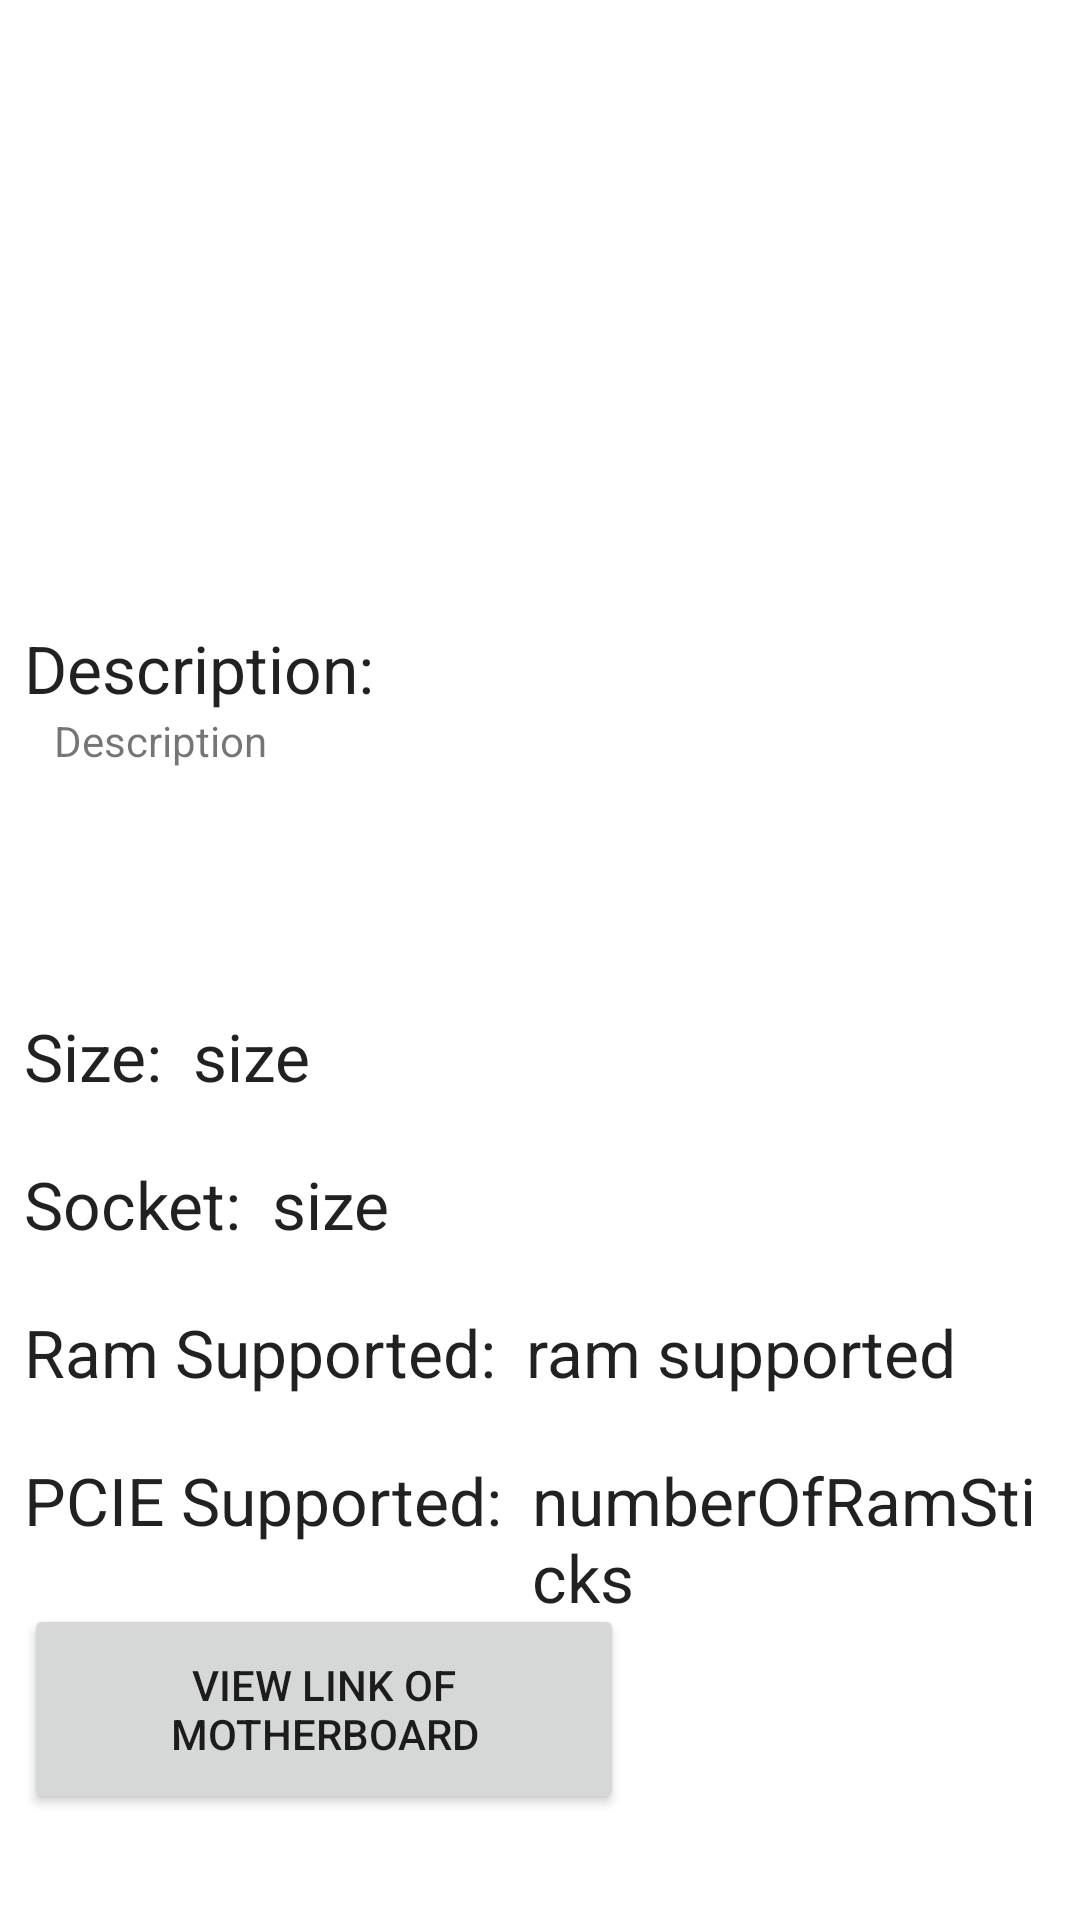

Reconstruct the res/layout file that produces this screen, plus the resources it refers to.
<!-- AndroidManifest.xml: application theme Theme.CompartyApp -->
<!-- res/layout/activity_view_motherboard.xml -->
<?xml version="1.0" encoding="utf-8"?>
<LinearLayout xmlns:android="http://schemas.android.com/apk/res/android"
    xmlns:app="http://schemas.android.com/apk/res-auto"
    xmlns:tools="http://schemas.android.com/tools"
    android:layout_width="match_parent"
    android:layout_height="match_parent"
    tools:context=".ViewMotherboard">

    <RelativeLayout
        android:layout_width="match_parent"
        android:layout_height="wrap_content"
        android:padding="8dp">
        <ImageView
            android:layout_width="match_parent"
            android:layout_height="200dp"
            android:id="@+id/motherboardImage">
        </ImageView>

        <TextView
            android:id="@+id/motherboardDescription"
            android:layout_width="wrap_content"
            android:layout_height="wrap_content"
            android:text="Description:"
            android:layout_below="@+id/motherboardImage"
            android:textAppearance="@style/TextAppearance.AppCompat.Large"></TextView>
        <TextView
            android:id="@+id/textDescriptionMotherboard"
            android:maxLines="5"
            android:layout_marginLeft="10dp"
            android:layout_width="match_parent"
            android:layout_height="wrap_content"
            android:layout_below="@id/motherboardDescription"
            android:text="Description"></TextView>

        <TextView
            android:layout_marginTop="100dp"
            android:id="@+id/motherboardSize"
            android:layout_width="wrap_content"
            android:layout_height="wrap_content"
            android:text="Size:"
            android:layout_below="@+id/motherboardDescription"
            android:textAppearance="@style/TextAppearance.AppCompat.Large"></TextView>
        <TextView
            android:layout_marginTop="100dp"
            android:id="@+id/textSize"
            android:layout_marginLeft="10dp"
            android:layout_width="match_parent"
            android:layout_height="wrap_content"
            android:layout_toRightOf="@id/motherboardSize"
            android:layout_below="@+id/motherboardDescription"
            android:text="size"
            android:textAppearance="@style/TextAppearance.AppCompat.Large"></TextView>

        <TextView
            android:layout_marginTop="20dp"
            android:id="@+id/motherboardSocket"
            android:layout_width="wrap_content"
            android:layout_height="wrap_content"
            android:text="Socket:"
            android:layout_below="@+id/motherboardSize"
            android:textAppearance="@style/TextAppearance.AppCompat.Large"></TextView>
        <TextView
            android:layout_marginTop="20dp"
            android:id="@+id/textSocket"
            android:layout_marginLeft="10dp"
            android:layout_width="match_parent"
            android:layout_height="wrap_content"
            android:layout_toRightOf="@id/motherboardSocket"
            android:layout_below="@+id/motherboardSize"
            android:text="size"
            android:textAppearance="@style/TextAppearance.AppCompat.Large"></TextView>

        <TextView
            android:layout_marginTop="20dp"
            android:id="@+id/motherboardRamSupp"
            android:layout_width="wrap_content"
            android:layout_height="wrap_content"
            android:text="Ram Supported:"
            android:layout_below="@+id/motherboardSocket"
            android:textAppearance="@style/TextAppearance.AppCompat.Large"></TextView>
        <TextView
            android:layout_marginTop="20dp"
            android:id="@+id/textMotherboardRamSupp"
            android:layout_marginLeft="10dp"
            android:layout_width="match_parent"
            android:layout_height="wrap_content"
            android:layout_toRightOf="@id/motherboardRamSupp"
            android:layout_below="@+id/motherboardSocket"
            android:text="ram supported"
            android:textAppearance="@style/TextAppearance.AppCompat.Large"></TextView>

        <TextView
            android:layout_marginTop="20dp"
            android:id="@+id/motherboardPCIESupp"
            android:layout_width="wrap_content"
            android:layout_height="wrap_content"
            android:text="PCIE Supported:"
            android:layout_below="@+id/motherboardRamSupp"
            android:textAppearance="@style/TextAppearance.AppCompat.Large"></TextView>
        <TextView
            android:layout_marginTop="20dp"
            android:id="@+id/textPCIESupp"
            android:layout_marginLeft="10dp"
            android:layout_width="match_parent"
            android:layout_height="wrap_content"
            android:layout_toRightOf="@id/motherboardPCIESupp"
            android:layout_below="@+id/motherboardRamSupp"
            android:text="numberOfRamSticks"
            android:textAppearance="@style/TextAppearance.AppCompat.Large"></TextView>

        <Button
            android:id="@+id/motherboardWebview"
            android:layout_width="200dp"
            android:layout_height="70dp"
            android:text="View Link of Motherboard"
            android:layout_below="@+id/motherboardPCIESupp"
            android:layout_marginTop="20dp">
        </Button>

        <TextView
            android:id="@+id/textLinkMotherboard"
            android:layout_marginLeft="10dp"
            android:layout_width="match_parent"
            android:layout_height="wrap_content"
            android:visibility="invisible">
        </TextView>

    </RelativeLayout>

</LinearLayout>
<!-- resources referenced by this layout -->
<resources>
  <style name="Theme.CompartyApp" parent="Theme.MaterialComponents.DayNight.DarkActionBar">
          
          <item name="colorPrimary">@color/purple_500</item>
          <item name="colorPrimaryVariant">@color/purple_700</item>
          <item name="colorOnPrimary">@color/white</item>
          
          <item name="colorSecondary">@color/teal_200</item>
          <item name="colorSecondaryVariant">@color/teal_700</item>
          <item name="colorOnSecondary">@color/black</item>
          
          <item name="android:statusBarColor" tools:targetApi="l">?attr/colorPrimaryVariant</item>
          
      </style>
  <!-- not gathered from this repository: default colours our renderer supplied (Android Studio template values) -->
  <color name="purple_500">#FF6200EE</color>
  <color name="purple_700">#FF3700B3</color>
  <color name="teal_200">#FF03DAC5</color>
  <color name="teal_700">#FF018786</color>
  <color name="black">#FF000000</color>
  <color name="white">#FFFFFFFF</color>
</resources>
